Labelled photos from "sim-seven-office", an image-classification folder in ductoris/ML_localization. The possible labels are: bathroom, bedroom 1, bedroom 2, hallway, kitchen, living room, office.

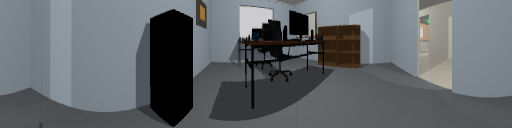
Label: office

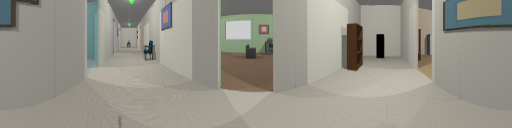
Label: hallway

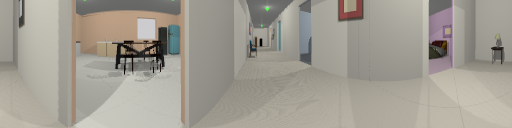
Label: hallway

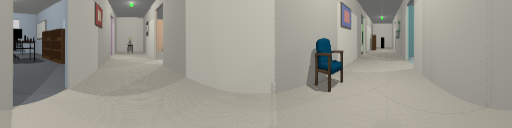
Label: hallway

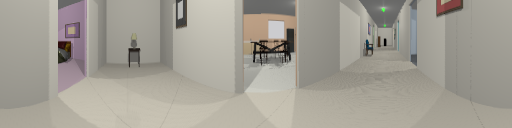
Label: hallway

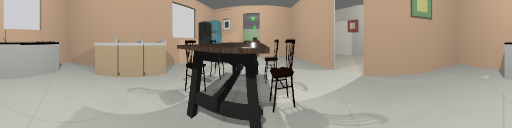
Label: kitchen
